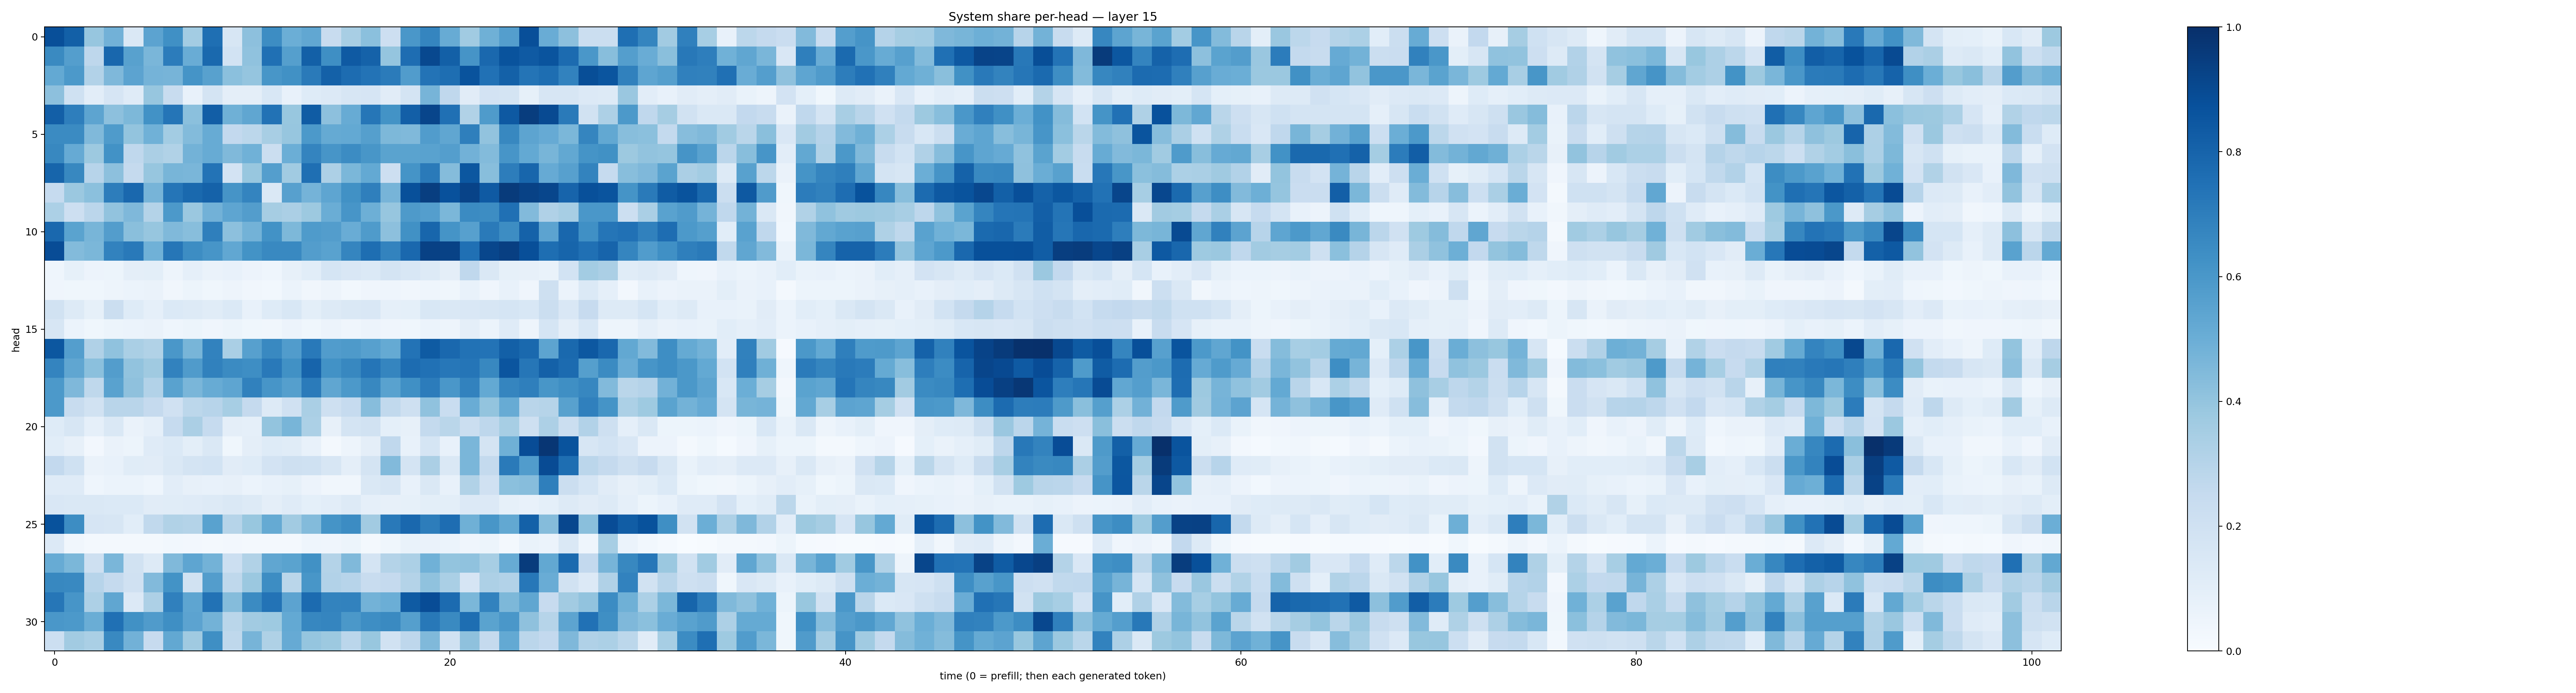

Values plotted in this chart, from the file beside it:
0.88078743, 0.8139302, 0.3920525, 0.48430705, 0.14394437, 0.5432569, 0.63169056, 0.35625604, 0.7544492, 0.15636441, 0.41469523, 0.6434167, 0.49657118, 0.5296586, 0.24063759, 0.3409996, 0.4200432, 0.21440263, 0.59809023, 0.6692952, 0.51046133, 0.36557263, 0.49196538, 0.5683931
0.655, 0.5671, 0.2758, 0.7887, 0.5581, 0.4629, 0.7047, 0.5072, 0.7784, 0.1856, 0.4097, 0.7515, 0.5628, 0.814, 0.6331, 0.836, 0.8074, 0.3951, 0.7621, 0.906, 0.8162, 0.6105, 0.7816, 0.866
0.5208, 0.5934, 0.3117, 0.451, 0.5439, 0.473, 0.4706, 0.6167, 0.5552, 0.4211, 0.3978, 0.6045, 0.6254, 0.713, 0.8091, 0.7657, 0.7392, 0.7098, 0.5769, 0.7387, 0.7594, 0.8652, 0.7489, 0.8094
0.4149, 0.201, 0.1025, 0.1644, 0.1182, 0.3925, 0.2371, 0.07479, 0.1796, 0.09623, 0.09402, 0.1544, 0.07707, 0.1222, 0.134, 0.1623, 0.1662, 0.1111, 0.1766, 0.4719, 0.2683, 0.1104, 0.1808, 0.1751
0.8179, 0.6957, 0.5403, 0.4172, 0.4546, 0.6231, 0.7333, 0.4198, 0.8236, 0.49, 0.534, 0.746, 0.3878, 0.8285, 0.4169, 0.508, 0.7287, 0.6189, 0.8183, 0.9155, 0.7511, 0.316, 0.584, 0.842
0.6488, 0.6491, 0.4457, 0.5845, 0.402, 0.4857, 0.3556, 0.4402, 0.5098, 0.2602, 0.2811, 0.3411, 0.3908, 0.5923, 0.5182, 0.5212, 0.5627, 0.4569, 0.4466, 0.5744, 0.5344, 0.6917, 0.4034, 0.6624
0.6616, 0.5126, 0.377, 0.6219, 0.2657, 0.3338, 0.3138, 0.4768, 0.5085, 0.4489, 0.4883, 0.2259, 0.4961, 0.6757, 0.6079, 0.646, 0.6052, 0.5486, 0.5486, 0.5538, 0.5694, 0.4816, 0.4389, 0.609
0.7967, 0.6628, 0.2964, 0.4173, 0.2507, 0.3939, 0.4676, 0.4617, 0.7396, 0.1828, 0.3878, 0.5694, 0.3637, 0.7548, 0.3272, 0.4584, 0.5208, 0.2138, 0.6134, 0.7115, 0.4353, 0.8499, 0.4274, 0.7007
0.2476, 0.381, 0.4205, 0.7025, 0.7816, 0.4707, 0.7325, 0.779, 0.8082, 0.6117, 0.6748, 0.1444, 0.5587, 0.4743, 0.536, 0.6265, 0.6926, 0.4695, 0.8767, 0.9428, 0.8743, 0.9254, 0.8389, 0.9554
0.3286, 0.2126, 0.2813, 0.4048, 0.4523, 0.3084, 0.5937, 0.3806, 0.4809, 0.5355, 0.5741, 0.3482, 0.334, 0.3751, 0.5005, 0.6068, 0.4925, 0.3913, 0.5898, 0.5676, 0.4605, 0.6516, 0.6443, 0.7516
0.784, 0.5499, 0.4679, 0.5707, 0.4249, 0.3932, 0.4476, 0.4266, 0.6922, 0.4147, 0.4776, 0.6238, 0.4538, 0.5835, 0.5715, 0.5065, 0.5856, 0.4169, 0.6261, 0.7921, 0.6133, 0.5601, 0.7138, 0.6418
0.8884, 0.4386, 0.4608, 0.6828, 0.718, 0.4859, 0.7305, 0.6408, 0.6069, 0.5297, 0.6186, 0.6584, 0.6563, 0.5719, 0.554, 0.6688, 0.7615, 0.6768, 0.7839, 0.9313, 0.9291, 0.75, 0.9117, 0.9382
0.04631, 0.08484, 0.05657, 0.05178, 0.09739, 0.101, 0.0507, 0.08605, 0.06549, 0.07368, 0.05857, 0.04434, 0.07955, 0.1076, 0.1712, 0.1499, 0.1386, 0.1774, 0.1538, 0.1298, 0.09632, 0.2695, 0.1443, 0.08408
0.04217, 0.03715, 0.03715, 0.04757, 0.06147, 0.06458, 0.03365, 0.05297, 0.03716, 0.04758, 0.0351, 0.02999, 0.05912, 0.03478, 0.04747, 0.029, 0.04139, 0.04549, 0.03166, 0.04682, 0.03522, 0.07649, 0.04234, 0.07435
0.1882, 0.1313, 0.08446, 0.2221, 0.1223, 0.08963, 0.138, 0.1292, 0.1167, 0.1397, 0.07252, 0.1219, 0.1543, 0.09896, 0.1299, 0.1442, 0.1517, 0.08622, 0.08995, 0.1562, 0.1463, 0.1516, 0.1575, 0.17
0.1574, 0.06055, 0.03682, 0.05198, 0.05943, 0.06454, 0.04396, 0.05188, 0.04035, 0.0511, 0.03623, 0.03322, 0.05822, 0.03823, 0.05581, 0.0423, 0.05857, 0.04198, 0.03608, 0.06046, 0.04972, 0.09402, 0.0608, 0.1193
0.8507, 0.5671, 0.32, 0.4089, 0.3391, 0.3138, 0.5982, 0.4685, 0.6829, 0.3389, 0.5617, 0.6592, 0.5751, 0.7187, 0.5747, 0.5866, 0.5613, 0.5173, 0.7413, 0.8327, 0.7816, 0.7454, 0.742, 0.8135
0.673, 0.5341, 0.418, 0.5741, 0.4051, 0.3697, 0.6816, 0.5816, 0.6848, 0.6502, 0.6404, 0.718, 0.6276, 0.7993, 0.6243, 0.6639, 0.7327, 0.6718, 0.7674, 0.7488, 0.7249, 0.732, 0.6633, 0.8579
0.5924, 0.4516, 0.2708, 0.5519, 0.4136, 0.31, 0.5511, 0.4638, 0.5093, 0.539, 0.686, 0.608, 0.566, 0.7098, 0.5339, 0.5905, 0.6628, 0.5512, 0.6321, 0.7053, 0.5996, 0.6832, 0.5211, 0.6704
0.5929, 0.2421, 0.1939, 0.2921, 0.2916, 0.2515, 0.1985, 0.2778, 0.2959, 0.3474, 0.252, 0.1317, 0.1959, 0.3398, 0.2034, 0.249, 0.4315, 0.2625, 0.2066, 0.4085, 0.2312, 0.5058, 0.4003, 0.5089
0.1239, 0.1571, 0.08846, 0.1469, 0.06472, 0.08724, 0.2485, 0.3341, 0.2495, 0.09695, 0.0872, 0.4023, 0.4665, 0.3306, 0.07827, 0.1723, 0.1908, 0.09317, 0.08031, 0.2564, 0.2862, 0.2191, 0.2758, 0.3439
0.1085, 0.07827, 0.02611, 0.06516, 0.05389, 0.1188, 0.1377, 0.09872, 0.1415, 0.03696, 0.09378, 0.1216, 0.115, 0.07228, 0.02213, 0.04836, 0.09753, 0.2669, 0.07463, 0.1719, 0.07568, 0.4627, 0.1767, 0.4884
0.2602, 0.2002, 0.06339, 0.07328, 0.1134, 0.1097, 0.1432, 0.1749, 0.1868, 0.1102, 0.1242, 0.1811, 0.2055, 0.2003, 0.1622, 0.09602, 0.1776, 0.4427, 0.1772, 0.3349, 0.1475, 0.4633, 0.2552, 0.7121
0.1208, 0.1204, 0.04434, 0.05916, 0.05955, 0.04542, 0.105, 0.08202, 0.07245, 0.07925, 0.06114, 0.0704, 0.08549, 0.05707, 0.0332, 0.03133, 0.1434, 0.1635, 0.0771, 0.1415, 0.07263, 0.3133, 0.1966, 0.4199
0.1496, 0.1446, 0.1428, 0.1402, 0.138, 0.1115, 0.114, 0.1192, 0.1319, 0.147, 0.1295, 0.0948, 0.1174, 0.09329, 0.1054, 0.1251, 0.08708, 0.08028, 0.08238, 0.1011, 0.09841, 0.1364, 0.1356, 0.08372
0.8705, 0.6421, 0.1673, 0.1626, 0.107, 0.2641, 0.3135, 0.3063, 0.5524, 0.2988, 0.3872, 0.5192, 0.3628, 0.4384, 0.6136, 0.6477, 0.3601, 0.7181, 0.785, 0.701, 0.762, 0.4895, 0.6044, 0.5264
0.133, 0.03468, 0.01852, 0.0213, 0.01887, 0.02247, 0.02984, 0.02425, 0.02133, 0.02699, 0.0164, 0.02038, 0.01811, 0.04595, 0.04086, 0.05111, 0.01871, 0.039, 0.06897, 0.06317, 0.06238, 0.04278, 0.05449, 0.02334
0.5089, 0.4602, 0.2078, 0.4626, 0.1879, 0.1319, 0.4487, 0.5355, 0.4804, 0.2175, 0.3161, 0.5347, 0.549, 0.6263, 0.3079, 0.447, 0.1722, 0.305, 0.329, 0.4852, 0.3993, 0.409, 0.3465, 0.5095
0.6638, 0.6598, 0.2965, 0.2514, 0.197, 0.4438, 0.6182, 0.1926, 0.5705, 0.2725, 0.3812, 0.6413, 0.286, 0.6039, 0.3097, 0.2954, 0.2421, 0.2518, 0.3063, 0.4084, 0.3362, 0.1655, 0.3267, 0.3112
0.7289, 0.6073, 0.328, 0.5329, 0.1337, 0.3254, 0.6914, 0.5356, 0.7444, 0.4371, 0.6507, 0.7405, 0.5465, 0.7698, 0.6795, 0.6832, 0.4797, 0.4969, 0.8357, 0.8896, 0.771, 0.4594, 0.6813, 0.4537
0.6, 0.5932, 0.5004, 0.752, 0.6263, 0.5796, 0.6348, 0.543, 0.4779, 0.2867, 0.3619, 0.3745, 0.5232, 0.6643, 0.6695, 0.5962, 0.6367, 0.6556, 0.5635, 0.7214, 0.6561, 0.761, 0.5486, 0.598
0.2154, 0.3628, 0.3397, 0.6594, 0.4843, 0.243, 0.5267, 0.3694, 0.6335, 0.2698, 0.4714, 0.321, 0.5131, 0.3961, 0.3764, 0.2823, 0.389, 0.1905, 0.2772, 0.4478, 0.1898, 0.4116, 0.2514, 0.52
